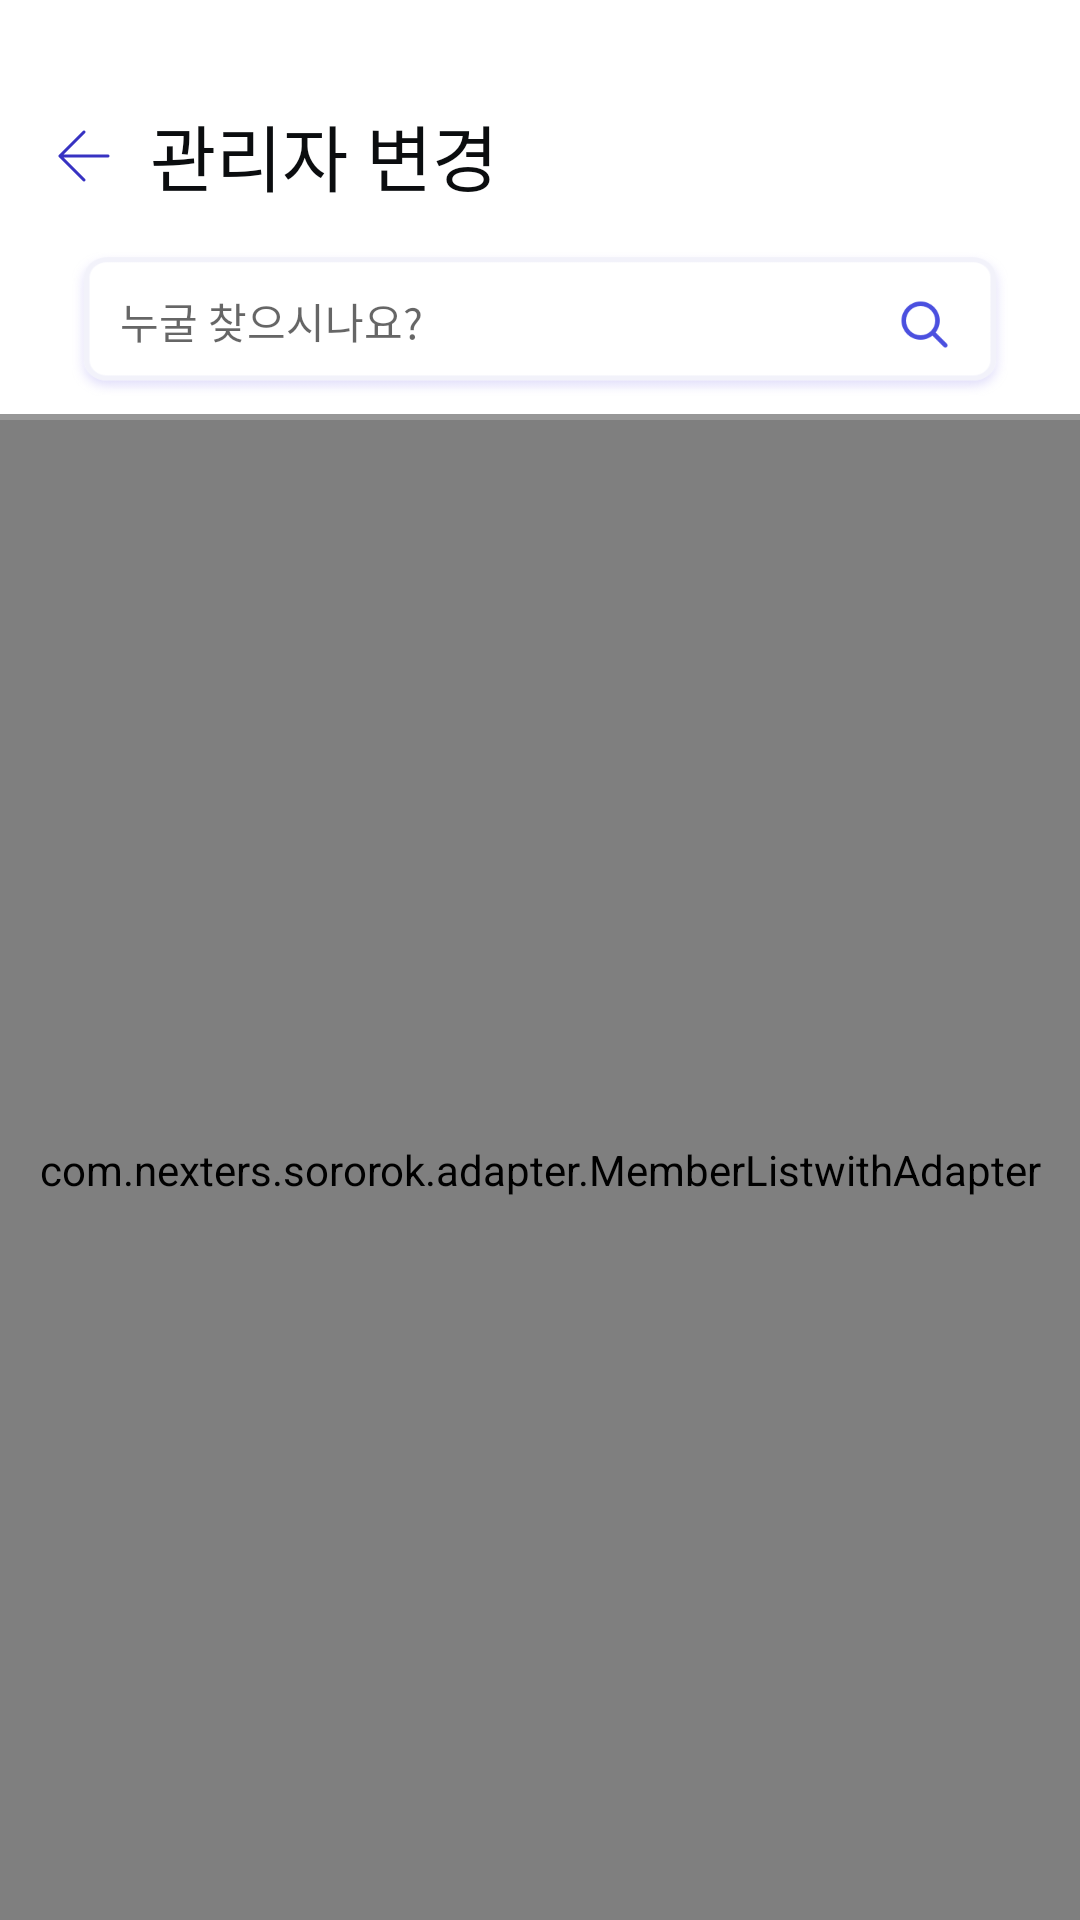

Reconstruct the res/layout file that produces this screen, plus the resources it refers to.
<!-- AndroidManifest.xml: application theme AppTheme -->
<!-- res/layout/activity_change_boss.xml -->
<?xml version="1.0" encoding="utf-8"?>
<RelativeLayout
    xmlns:android="http://schemas.android.com/apk/res/android"
    xmlns:tools="http://schemas.android.com/tools"
    android:layout_width="match_parent"
    android:layout_height="match_parent"
    tools:context=".activity.ChangeBossActivity">

    <LinearLayout
        android:layout_width="match_parent"
        android:layout_height="match_parent"
        android:layout_alignParentTop="true"
        android:orientation="vertical">

        <RelativeLayout
            android:layout_width="match_parent"
            android:layout_height="140dp">

            <LinearLayout
                android:layout_width="wrap_content"
                android:layout_height="22dp"
                android:layout_marginLeft="54dp"
                android:layout_marginTop="52dp"
                android:orientation="horizontal" />


            <RelativeLayout
                android:id="@+id/ll_blue"
                android:layout_width="match_parent"
                android:layout_height="138dp"
                android:background="#ffffff">

                <Button
                    android:id="@+id/btn_back"
                    android:layout_width="24dp"
                    android:layout_height="24dp"
                    android:layout_alignParentLeft="true"
                    android:layout_marginLeft="16dp"
                    android:layout_marginTop="40dp"
                    android:background="@drawable/btn_comm_back_bl" />


                <LinearLayout
                    android:layout_width="wrap_content"
                    android:layout_height="37dp"
                    android:layout_marginLeft="10dp"
                    android:layout_marginTop="34dp"
                    android:layout_toRightOf="@id/btn_back"
                    android:orientation="horizontal">



                    <RelativeLayout
                        android:layout_width="wrap_content"
                        android:layout_height="match_parent">


                        <TextView
                            android:id="@+id/list_head_line"
                            android:layout_width="wrap_content"
                            android:layout_height="wrap_content"
                            android:fontFamily="@font/notosanscjkkr_bold"
                            android:gravity="center_vertical"
                            android:includeFontPadding="false"
                            android:text="관리자 변경"
                            android:textColor="#0b0d0f"
                            android:textSize="24dp" />

                    </RelativeLayout>


                </LinearLayout>


            </RelativeLayout>

            <LinearLayout
                android:layout_width="match_parent"
                android:layout_height="2dp"
                android:layout_alignParentBottom="true"
                android:background="#979797"
                android:orientation="horizontal">

            </LinearLayout>

            <RelativeLayout
                android:layout_width="match_parent"
                android:layout_height="48dp"
                android:layout_marginLeft="24dp"
                android:layout_marginRight="24dp"
                android:layout_marginTop="84dp"
                android:background="@drawable/search_bar_bg">

                <EditText
                    android:id="@+id/etSearchMember"
                    android:layout_width="320dp"
                    android:layout_height="wrap_content"
                    android:layout_centerVertical="true"
                    android:layout_marginLeft="16dp"
                    android:layout_toLeftOf="@id/ivSearchButton"
                    android:background="@android:color/transparent"
                    android:fontFamily="@font/notosanscjkkr_regular"
                    android:hint="누굴 찾으시나요?"
                    android:imeOptions="actionSearch"
                    android:includeFontPadding="false"
                    android:inputType="text"
                    android:paddingBottom="7dp"
                    android:paddingTop="5dp"
                    android:textSize="14sp" />

                <ImageView
                    android:id="@+id/ivSearchButton"
                    android:layout_width="24dp"
                    android:layout_height="24dp"
                    android:layout_alignParentRight="true"
                    android:layout_marginRight="16dp"
                    android:layout_marginTop="12dp"
                    android:scaleType="fitXY"
                    android:src="@drawable/btn_comm_search_check_bl" />
            </RelativeLayout>
        </RelativeLayout>

        <RelativeLayout
            android:layout_width="match_parent"
            android:layout_height="match_parent"
            android:background="#FFFFFF">

            <com.nexters.sororok.adapter.MemberListwithAdapter
                android:id="@+id/list_member"
                android:layout_width="match_parent"
                android:layout_height="match_parent"
                android:divider="@null" />

            <RelativeLayout
                android:id="@+id/rlIfFail"
                android:layout_width="match_parent"
                android:layout_height="match_parent"
                android:visibility="gone">
                <RelativeLayout
                    android:layout_width="wrap_content"
                    android:layout_height="match_parent"
                    android:layout_above="@id/llGraphic"
                    android:layout_centerHorizontal="true"
                    android:orientation="vertical"
                    android:gravity="center">

                    <TextView
                        android:id="@+id/tvOh"
                        android:layout_width="wrap_content"
                        android:layout_height="wrap_content"
                        android:layout_centerHorizontal="true"
                        android:text="이런!"
                        android:textSize="20sp" />

                    <TextView
                        android:layout_width="wrap_content"
                        android:layout_height="wrap_content"
                        android:layout_centerHorizontal="true"
                        android:layout_below="@id/tvOh"
                        android:text="검색결과가 없습니다"
                        android:textSize="14sp" />
                </RelativeLayout>
                <LinearLayout
                    android:id="@+id/llGraphic"
                    android:layout_width="wrap_content"
                    android:layout_height="wrap_content"
                    android:layout_alignParentBottom="true"
                    android:layout_centerHorizontal="true">
                    <ImageView
                        android:id="@+id/search_fail"
                        android:layout_width="226dp"
                        android:layout_height="295dp"

                        android:src="@drawable/graphic" />
                </LinearLayout>





            </RelativeLayout>
        </RelativeLayout>


    </LinearLayout>


    <Button
        android:id="@+id/btn_select_number"
        android:background="@drawable/bg_numbering"
        android:scaleType="fitXY"
        android:text="0"
        android:textColor="#FFFFFF"
        android:layout_alignParentBottom="true"
        android:layout_centerHorizontal="true"
        android:layout_marginBottom="75dp"
        android:visibility="gone"
        android:layout_width="48dp"
        android:layout_height="24dp" />

    <Button
        android:id="@+id/btn_save_selected"
        android:layout_width="match_parent"
        android:layout_height="60dp"
        android:background="#995f63e6"
        android:layout_alignParentBottom="true"
        android:visibility="gone"
        android:textSize="20dp"
        android:textColor="#FFFFFF"
        android:text="삭제" />
</RelativeLayout>
<!-- resources referenced by this layout -->
<resources>
  <!-- drawable bg_numbering: png bitmap (drawable-hdpi, 725 bytes) -->
  <!-- drawable btn_comm_back_bl: png bitmap (drawable-hdpi, 541 bytes) -->
  <!-- drawable btn_comm_search_check_bl: png bitmap (drawable-hdpi, 1187 bytes) -->
  <!-- drawable graphic: png bitmap (drawable-hdpi, 28269 bytes) -->
  <!-- drawable search_bar_bg: png bitmap (drawable-hdpi, 3446 bytes) -->
  <style name="AppTheme" parent="Base.Theme.AppCompat.Light.DarkActionBar">
          
          <item name="windowActionBar">false</item>
          <item name="windowNoTitle">true</item>
          <item name="colorPrimary">@color/colorPrimary</item>
          <item name="colorPrimaryDark">#4b50df</item>
          <item name="colorAccent">@color/colorAccent</item>
          <item name="colorControlNormal">#868ae9</item>
          <item name="colorControlActivated">#868ae9</item>
          <item name="alertDialogTheme">@style/mAlertTheme</item>
      </style>
  <color name="colorPrimary">#3F51B5</color>
  <color name="colorAccent">#FF4081</color>
  <style name="mAlertTheme" parent="Base.Theme.AppCompat.Light.Dialog">
          <item name="android:colorAccent">@color/colorPrimary</item>
  
      </style>
</resources>
